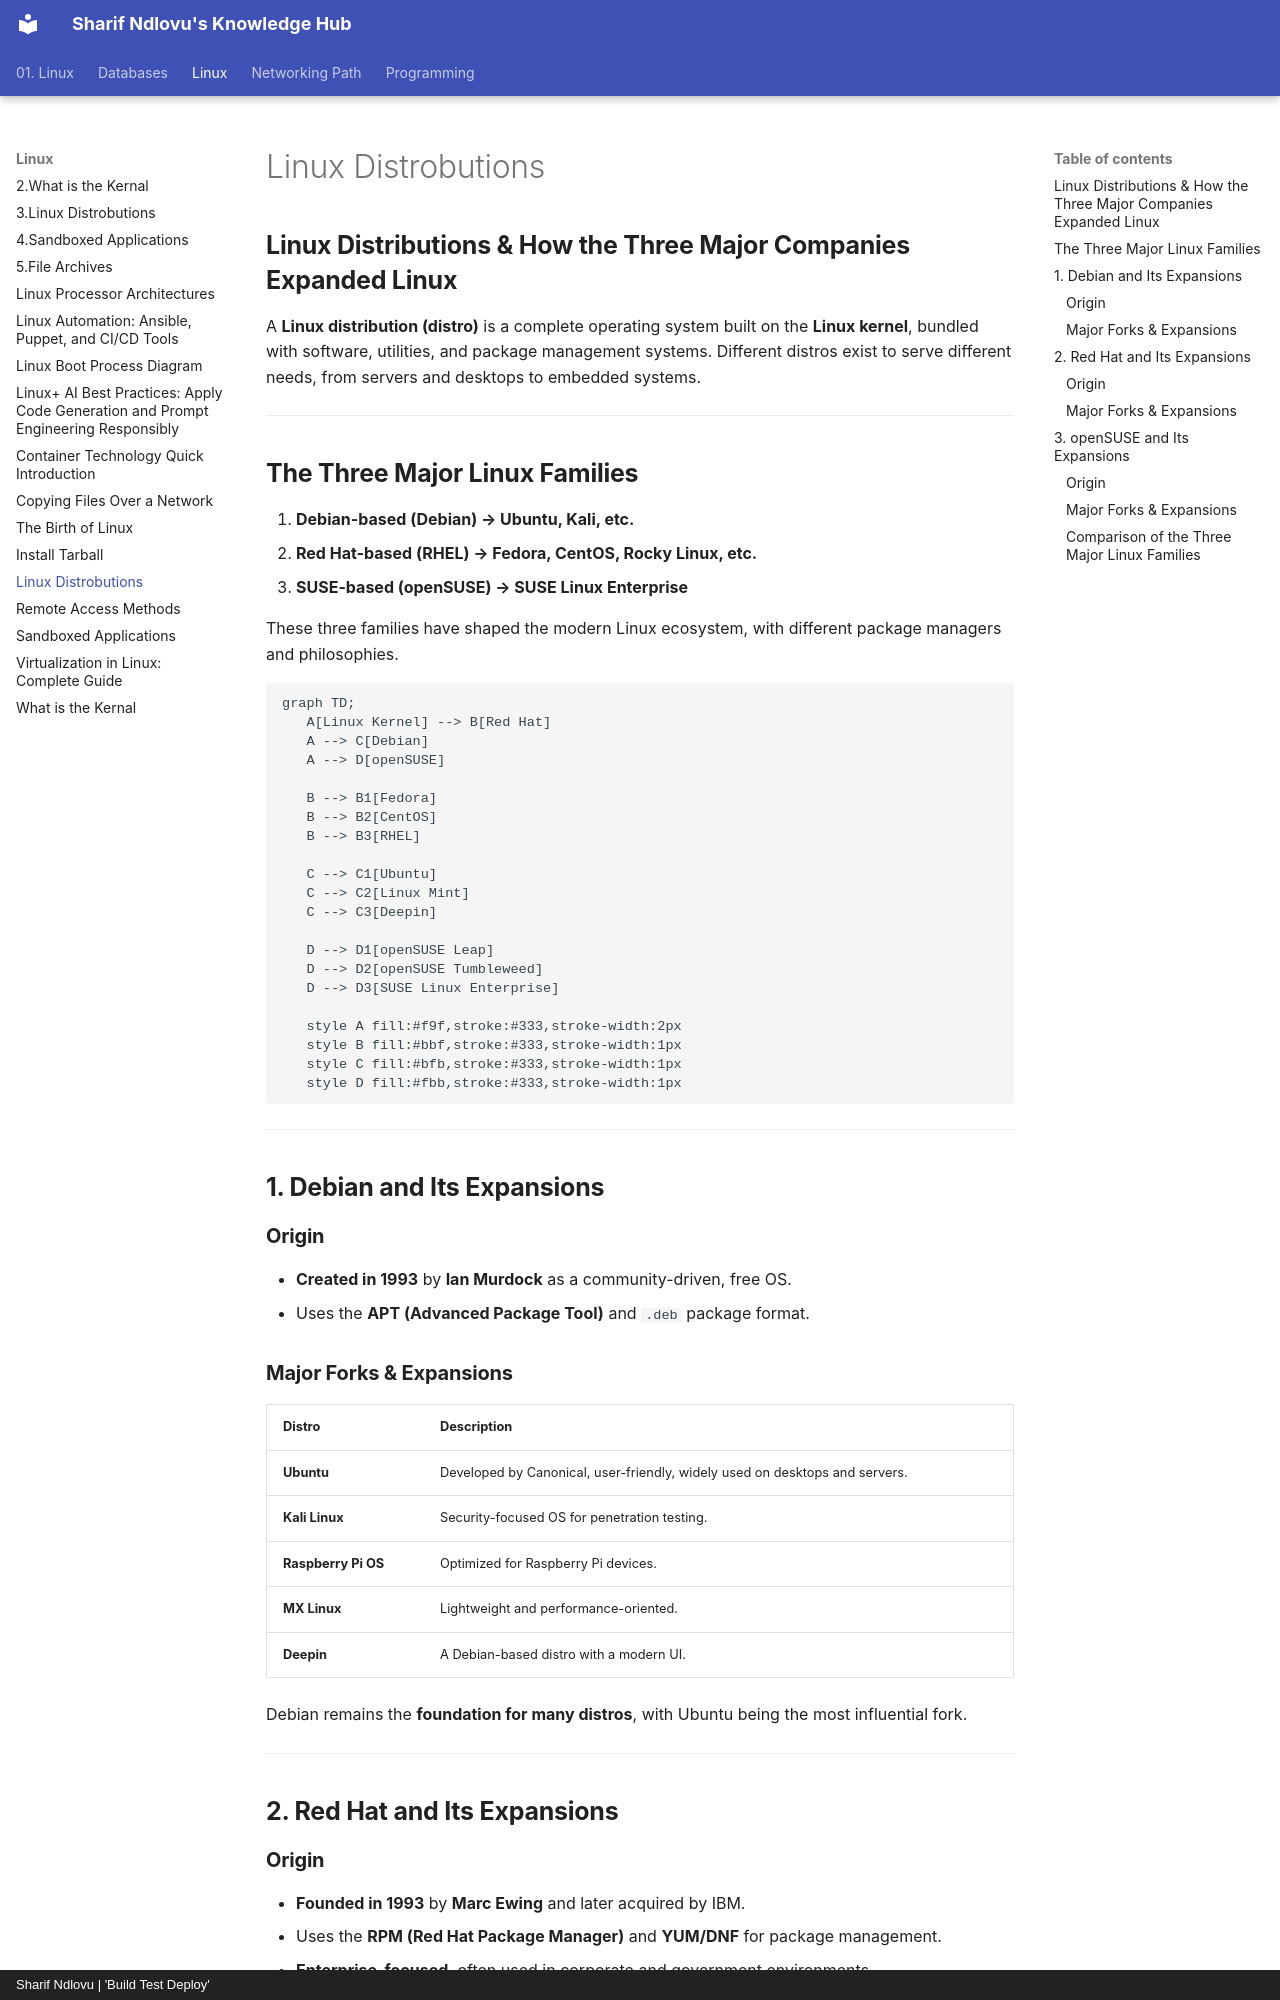

repository: sharifndlovu123/knowledge_base_map · page: Linux/Linux Distrobutions.html · generator: mkdocs · copyright: Sharif Ndlovu | 'Build Test Deploy'

## **Linux Distributions & How the Three Major Companies Expanded Linux**  

A **Linux distribution (distro)** is a complete operating system built on the **Linux kernel**, bundled with software, utilities, and package management systems. Different distros exist to serve different needs, from servers and desktops to embedded systems.  

---

## **The Three Major Linux Families**  

1. **Debian-based (Debian) → Ubuntu, Kali, etc.**  
2. **Red Hat-based (RHEL) → Fedora, CentOS, Rocky Linux, etc.**  
3. **SUSE-based (openSUSE) → SUSE Linux Enterprise**  

These three families have shaped the modern Linux ecosystem, with different package managers and philosophies.  

```mermaid
graph TD;
   A[Linux Kernel] --> B[Red Hat]
   A --> C[Debian]
   A --> D[openSUSE]
   
   B --> B1[Fedora]
   B --> B2[CentOS]
   B --> B3[RHEL]
   
   C --> C1[Ubuntu]
   C --> C2[Linux Mint]
   C --> C3[Deepin]
   
   D --> D1[openSUSE Leap]
   D --> D2[openSUSE Tumbleweed]
   D --> D3[SUSE Linux Enterprise]
   
   style A fill:#f9f,stroke:#333,stroke-width:2px
   style B fill:#bbf,stroke:#333,stroke-width:1px
   style C fill:#bfb,stroke:#333,stroke-width:1px
   style D fill:#fbb,stroke:#333,stroke-width:1px

```


---

## **1. Debian and Its Expansions**  

### **Origin**  
- **Created in 1993** by **Ian Murdock** as a community-driven, free OS.  
- Uses the **APT (Advanced Package Tool)** and `.deb` package format.  

### **Major Forks & Expansions**  

| Distro | Description |
|--------|------------|
| **Ubuntu** | Developed by Canonical, user-friendly, widely used on desktops and servers. |
| **Kali Linux** | Security-focused OS for penetration testing. |
| **Raspberry Pi OS** | Optimized for Raspberry Pi devices. |
| **MX Linux** | Lightweight and performance-oriented. |
| **Deepin** | A Debian-based distro with a modern UI. |

Debian remains the **foundation for many distros**, with Ubuntu being the most influential fork.  

---

## **2. Red Hat and Its Expansions**  

### **Origin**  
- **Founded in 1993** by **Marc Ewing** and later acquired by IBM.  
- Uses the **RPM (Red Hat Package Manager)** and **YUM/DNF** for package management.  
- **Enterprise-focused**, often used in corporate and government environments.
